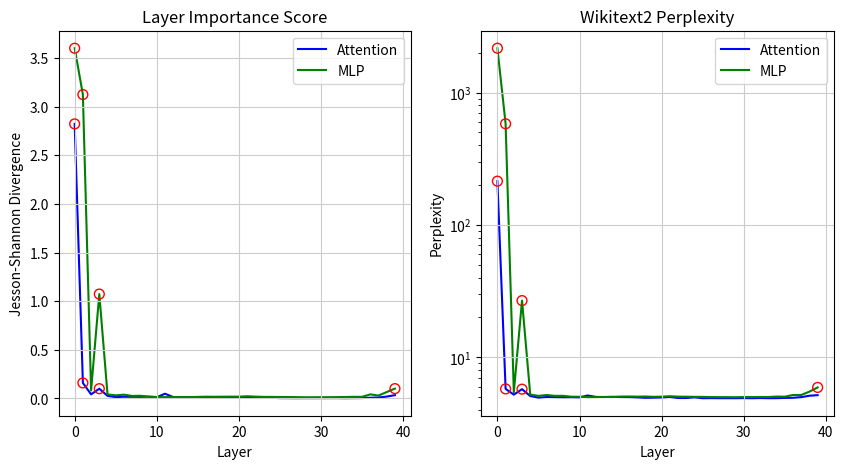

This figure's Python source: (Note: this script raises an exception after producing the figure.)
import matplotlib.pyplot as plt

fig_path = 'fig/layer/sensitivity.png'

sensitivity = [2.82275390625,3.6005859375,0.15972900390625,3.1240234375,0.04238128662109375,0.08233642578125,0.100433349609375,1.0732421875,0.026767730712890625,0.041568756103515625,0.013568878173828125,0.0321044921875,0.017536163330078125,0.0386962890625,0.016956329345703125,0.02600860595703125,0.0166168212890625,0.027393341064453125,0.017578125,0.0192718505859375,0.012788772583007812,0.01476287841796875,0.04865264892578125,0.014059066772460938,0.014322280883789062,0.014127731323242188,0.012714385986328125,0.01422882080078125,0.0142364501953125,0.013988494873046875,0.012210845947265625,0.016176223754882812,0.011671066284179688,0.01801300048828125,0.012098312377929688,0.01721954345703125,0.0071887969970703125,0.018077850341796875,0.006703376770019531,0.0185394287109375,0.007931709289550781,0.01844024658203125,0.012165069580078125,0.02263641357421875,0.0049610137939453125,0.018610000610351562,0.0050258636474609375,0.016139984130859375,0.007641792297363281,0.015926361083984375,0.0033273696899414062,0.014822006225585938,0.0030541419982910156,0.014713287353515625,0.0025153160095214844,0.013757705688476562,0.0029506683349609375,0.012302398681640625,0.0027751922607421875,0.012285232543945312,0.0030922889709472656,0.012958526611328125,0.0032434463500976562,0.012964248657226562,0.0033855438232421875,0.013944625854492188,0.0024144649505615234,0.014987945556640625,0.0033202171325683594,0.016820907592773438,0.004113674163818359,0.016351699829101562,0.007564544677734375,0.04192352294921875,0.01004791259765625,0.02984619140625,0.019260406494140625,0.0660400390625,0.03388214111328125,0.1011962890625]
ppl = [214.23214721679688,5.770763874053955,5.221238136291504,5.743870258331299,5.097476005554199,4.959441661834717,5.010904312133789,4.998477458953857,4.989302635192871,4.991602420806885,4.979519367218018,5.145435810089111,5.0198893547058105,5.008019924163818,5.028213977813721,5.005707740783691,5.001990795135498,4.978801250457764,4.941528797149658,4.952240943908691,4.969465255737305,5.012065410614014,4.9248456954956055,4.924379825592041,4.980737209320068,4.9085211753845215,4.915032386779785,4.908924102783203,4.909083366394043,4.906735420227051,4.9179253578186035,4.906123161315918,4.92125129699707,4.908515930175781,4.911706447601318,4.933676242828369,4.943581581115723,4.99897575378418,5.124022006988525,5.1738433837890625,2164.4326171875,581.3458862304688,5.447292327880859,26.814334869384766,5.224854469299316,5.109862804412842,5.184525966644287,5.113219738006592,5.112661361694336,5.038260459899902,5.031583309173584,4.997025012969971,5.003325939178467,5.014437198638916,5.005561828613281,5.048335552215576,5.056008815765381,5.0434489250183105,5.054583549499512,5.027350425720215,5.041072845458984,5.0796403884887695,5.043329238891602,5.036219120025635,5.024435520172119,5.022024154663086,5.002818584442139,4.999363899230957,4.997188091278076,4.991899490356445,5.006444931030273,5.004073619842529,5.014913082122803,5.010880470275879,5.0493268966674805,5.037955284118652,5.191694259643555,5.190858364105225,5.502692222595215,5.9209113121032715]

attn_sensitivity = sensitivity[::2]
mlp_sensitivity = sensitivity[1::2]

attn_ppl = ppl[:len(sensitivity) // 2]
mlp_ppl = ppl[len(sensitivity) // 2:]

linear_idx = list(range(len(sensitivity) // 2))

attn_outlier_idx = [0, 1, 3]
mlp_outlier_idx = [0, 1, 3, 39]


fig, axes = plt.subplots(nrows=1, ncols=2, figsize=(10, 5))

axes[0].plot(linear_idx, attn_sensitivity, c='b', label='Attention',zorder=1)
axes[0].plot(linear_idx, mlp_sensitivity, c='g', label='MLP',zorder=1)
# axes[0].set_yscale('log', base=10)
axes[0].set_xlabel('Layer')
axes[0].set_ylabel('Jesson-Shannon Divergence')
axes[0].grid(c='0.8') # axis='y', 
for idx in attn_outlier_idx:
    axes[0].scatter(idx, attn_sensitivity[idx], s=50, facecolors='none', edgecolors='r', zorder=2)
for idx in mlp_outlier_idx:
    axes[0].scatter(idx, mlp_sensitivity[idx], s=50, facecolors='none', edgecolors='r', zorder=2)
axes[0].legend()
axes[0].set_title("Layer Importance Score")

axes[1].plot(linear_idx, attn_ppl, c='b', label='Attention',zorder=1)
axes[1].plot(linear_idx, mlp_ppl, c='g', label='MLP',zorder=1)
axes[1].set_yscale('log', base=10)
axes[1].set_xlabel('Layer')
axes[1].set_ylabel('Perplexity')
axes[1].grid(c='0.8') # axis='y', 
for idx in attn_outlier_idx:
    axes[1].scatter(idx, attn_ppl[idx], s=50, facecolors='none', edgecolors='r', zorder=2)
for idx in mlp_outlier_idx:
    axes[1].scatter(idx, mlp_ppl[idx], s=50, facecolors='none', edgecolors='r', zorder=2)
axes[1].legend()
axes[1].set_title("Wikitext2 Perplexity")


# # plt.plot(linear_idx, attn_sensitivity, c='b', label='Attention Layer',zorder=1)
# # plt.plot(linear_idx, mlp_sensitivity, c='g', label='MLP Layer',zorder=1)
# plt.yscale('log', base=10)
# plt.title('Llama 2 13B')
# plt.xlabel('Layer')
# plt.ylabel('Wikitext2 PPL')
# plt.grid(c='0.8') # axis='y', 
# for idx in attn_outlier_idx:
#     # ax.add_artist(plt.Circle((idx, attn_sensitivity[idx]), 0.5, color='r', fill=False))
#     plt.scatter(idx, attn_sensitivity[idx], s=50, facecolors='none', edgecolors='r', zorder=2)
# for idx in mlp_outlier_idx:
#     plt.scatter(idx, mlp_sensitivity[idx], s=50, facecolors='none', edgecolors='r', zorder=2)


# ax.set_xticks(range(0, 40, 10))
# ax.set_axisbelow(True)

plt.legend()
plt.show()

plt.savefig(fig_path, dpi=300)